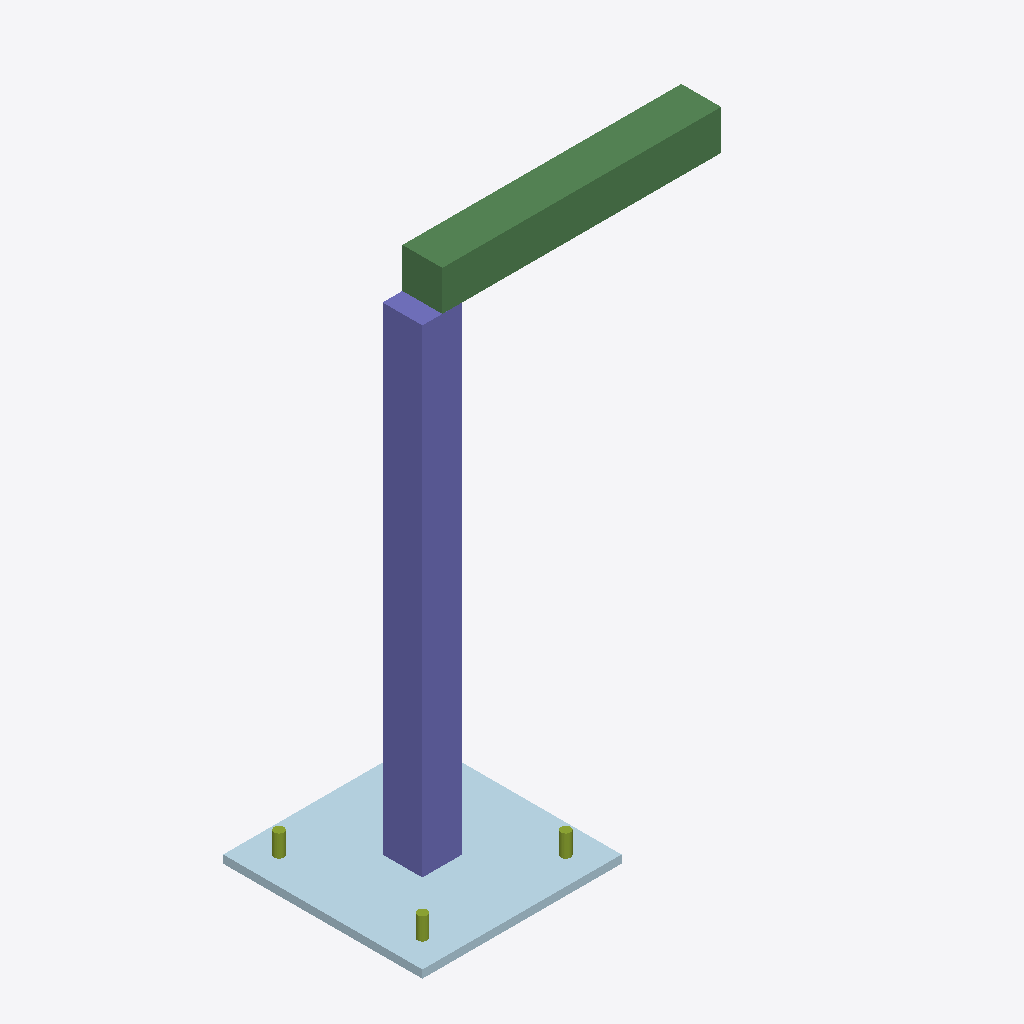
Isometric view of an IFC building model (IFC-SPF (STEP), schema IFC4, length unit millimetre), seen from the south-west, elements coloured by IFC class (only those large enough to see are counted): 3 members (olive), 1 column (violet), 1 plate (pale blue), 1 beam (green).
Extent 0.475 m × 0.250 m × 0.668 m (x, y, z). Storeys (1): Shop Floor at 0.00 m. Elements (7): 4 IfcMember, 1 IfcBeam, 1 IfcColumn, 1 IfcPlate.

HEADER;
FILE_DESCRIPTION(('ViewDefinition [CoordinationView]'),'2;1');
FILE_NAME('','2026-06-14T00:00:00',(''),(''),'PCS Demo IFC Generator','PCS-DEMO-GEN','');
FILE_SCHEMA(('IFC4'));
ENDSEC;
DATA;
#13=IFCPROJECT('1gZj0vhT6ggniznGnMbNU1',#5,'PCS Demo 1 - Bolted Post Stand',$,$,$,$,(#11),#8);
#17=IFCSITE('0Lnq3ABtnf5MQLwlj5YX3B',#5,'Site',$,$,#16,$,$,.ELEMENT.,$,$,$,$,$);
#21=IFCBUILDING('1O1XMT78g4X7L8xC3Z6bZp',#5,'Workshop',$,$,#20,$,$,.ELEMENT.,$,$,$);
#25=IFCBUILDINGSTOREY('3TM0qFFIoANbAa0_1S_GxH',#5,'Shop Floor',$,$,#24,$,$,.ELEMENT.,$);
#64=IFCCOLUMN('1Z96ZuTqg66s8WzqbsdioN',#5,'Post (tube + welded foot & cap plate)',$,'P-01',#63,#58,$,.COLUMN.);
#45=IFCPLATE('0Vux0SRsgwMQJk2ZZd2vVT',#5,'Base plate',$,'BP-01',#44,#39,$,.SHEET.);
#83=IFCBEAM('1PDixFym4c$TBbqzD4H7g1',#5,'Top arm (tube + welded end plate)',$,'TA-01',#82,#77,$,.BEAM.);
#102=IFCMEMBER('3LSj7O92ektFlTmOU6dww1',#5,'Bolt M12 x 40',$,'M12',#101,#96,$,.MEMBER.);
#159=IFCMEMBER('1zWMKgNoh4k1hsESgm6SEQ',#5,'Bolt M12 x 40',$,'M12',#158,#153,$,.MEMBER.);
#140=IFCMEMBER('1Pb$PngaQImEZW6r_WxHtB',#5,'Bolt M12 x 40',$,'M12',#139,#134,$,.MEMBER.);
ENDSEC;
